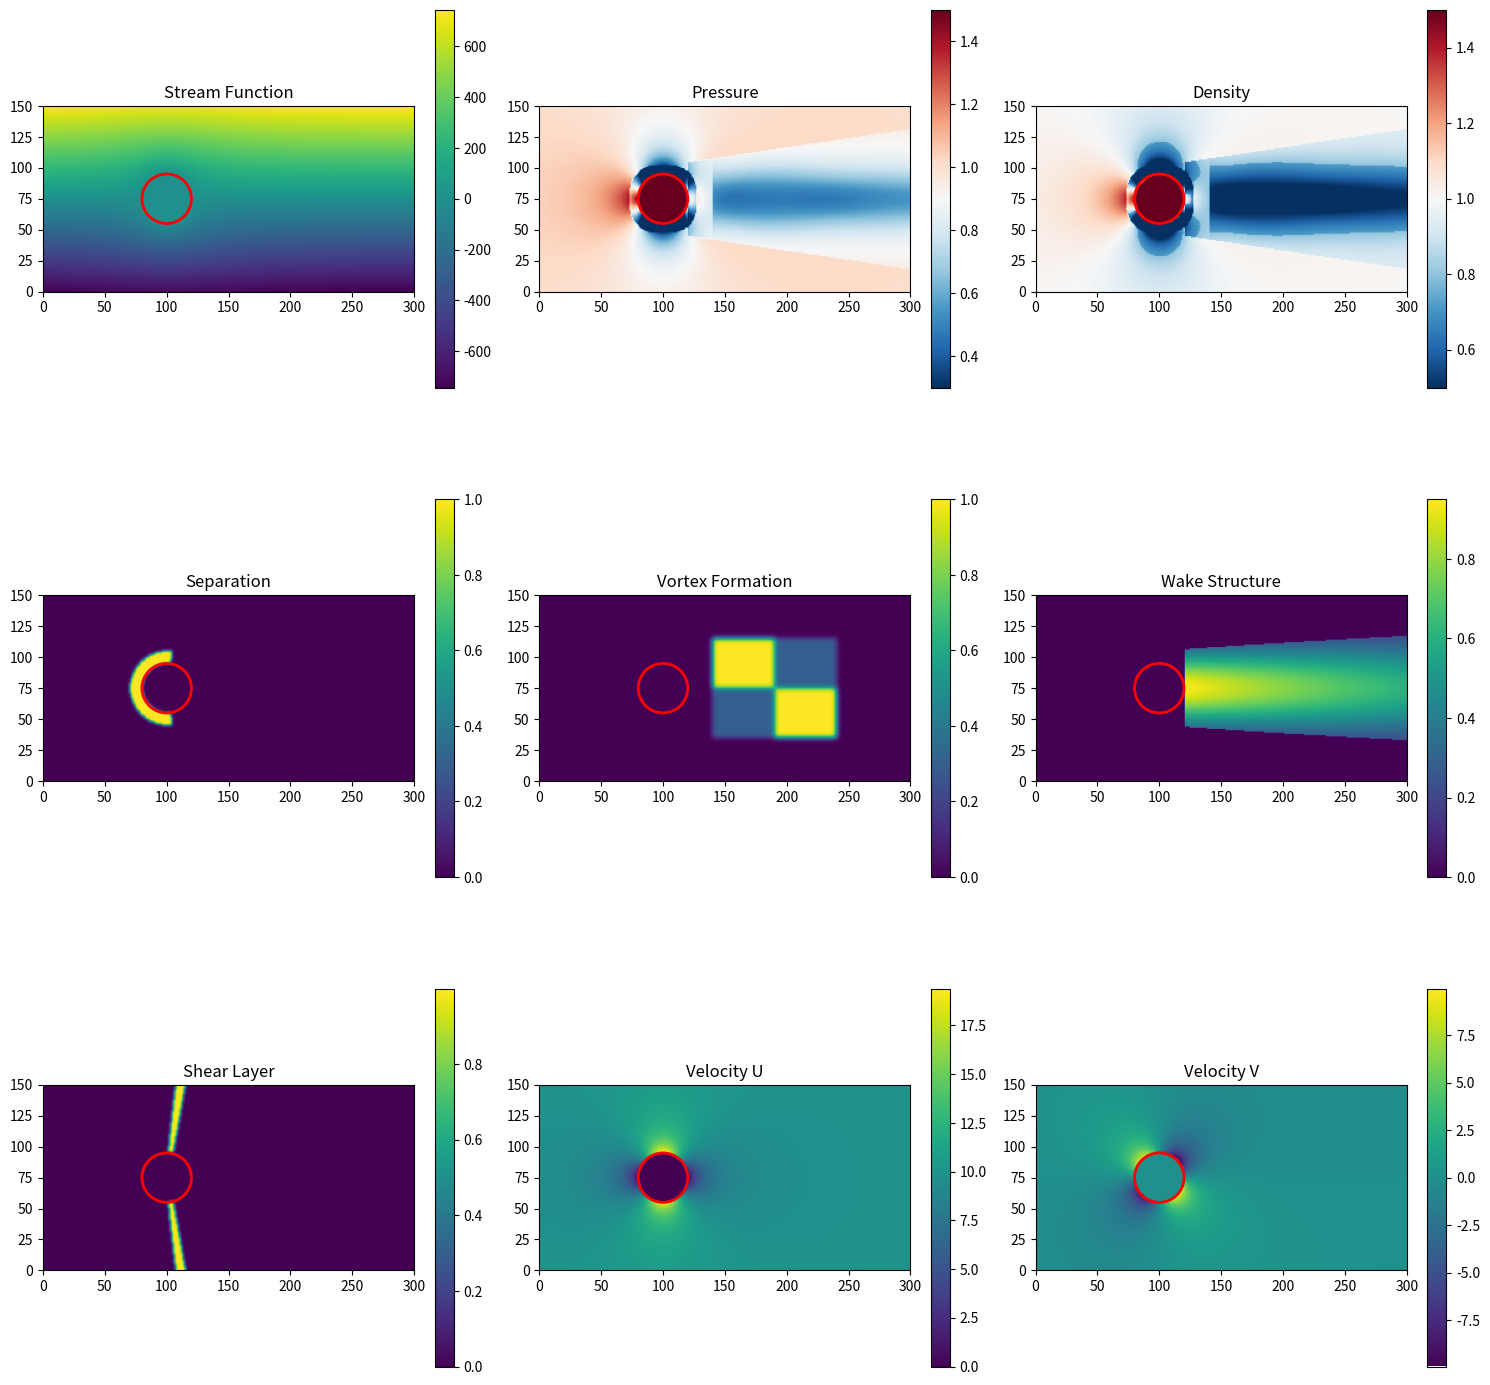
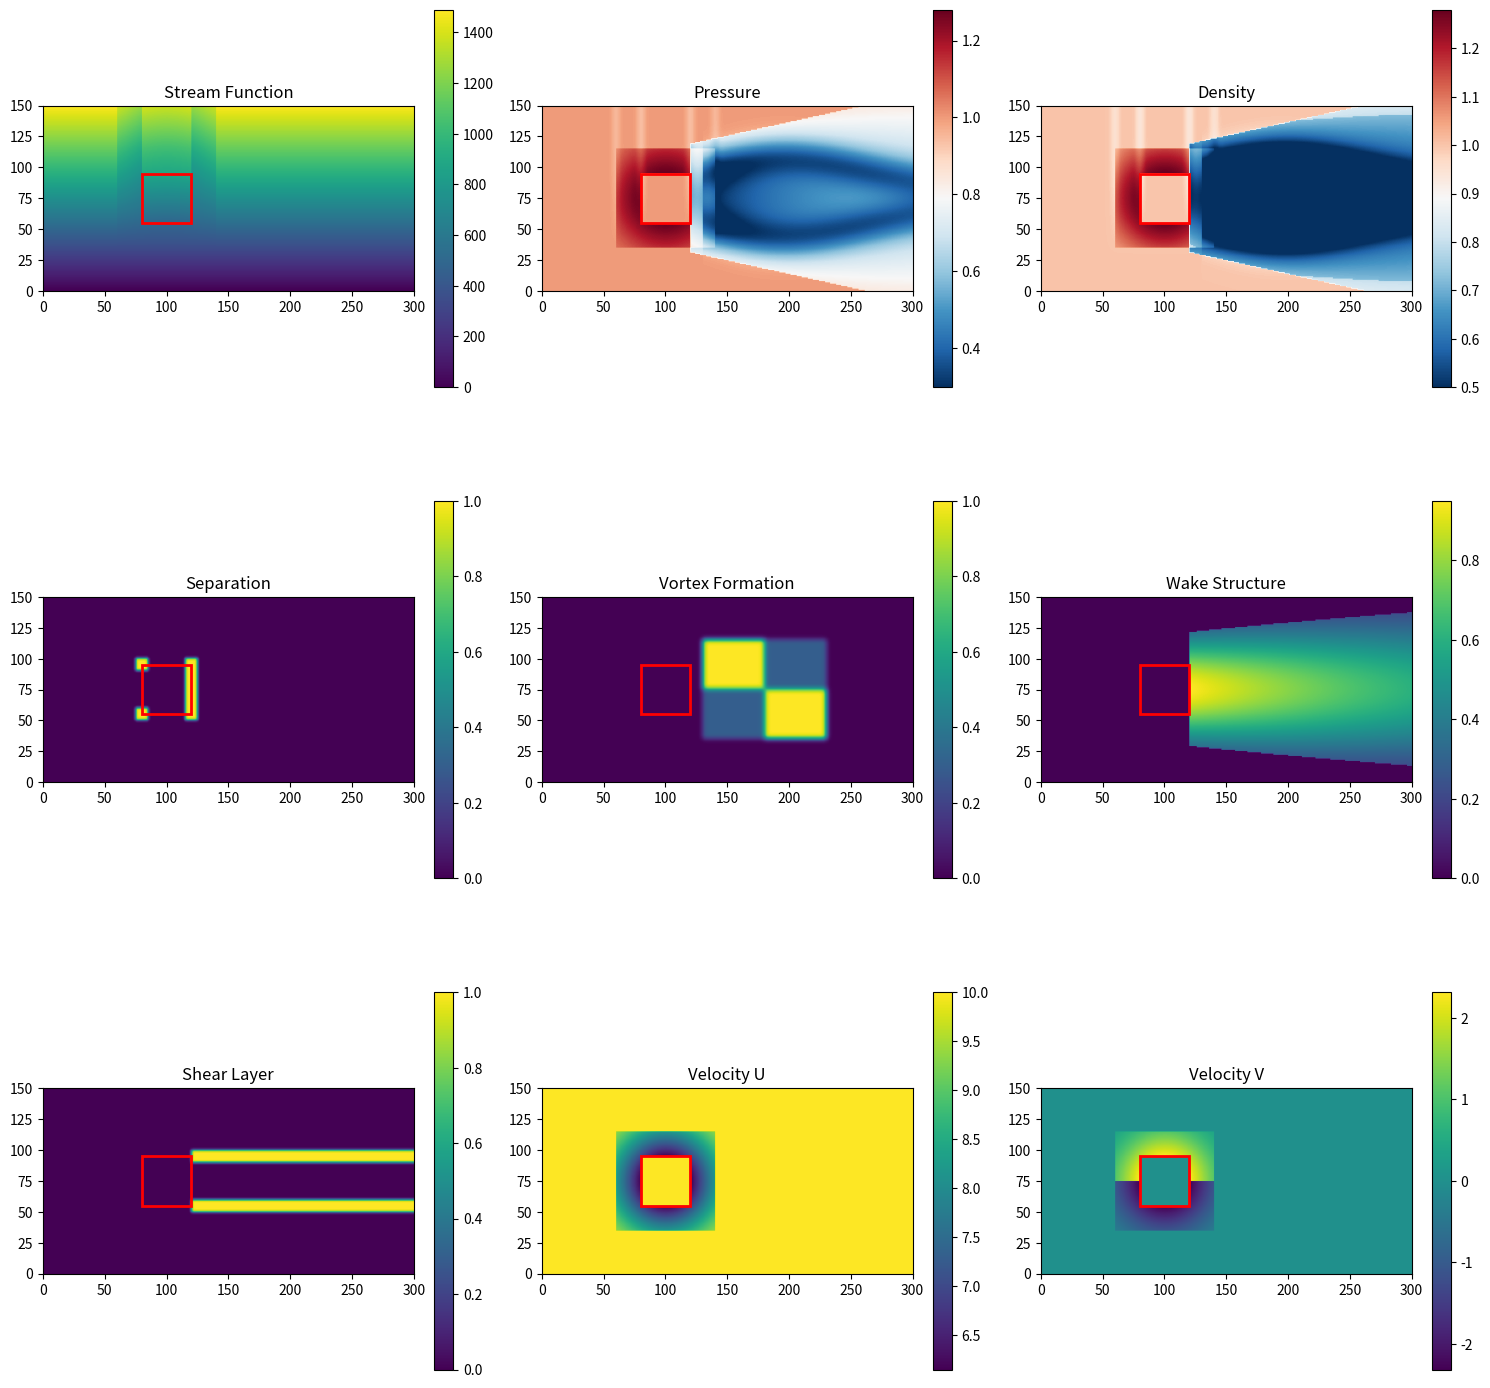

Source code (Python) for these figures, in order:
#!/usr/bin/env python3
# -*- coding: utf-8 -*-
"""
Geometric Bernoulli Map Generator for GET Wind™
理想流体の幾何学的構造を持つ圧力・密度場生成器

物理的に正しい流線形状と圧力分布を生成し、
粘性粒子法との美しい責務分担を実現！
"""

import numpy as np
import matplotlib.pyplot as plt
from scipy.ndimage import gaussian_filter
from dataclasses import dataclass
from typing import Tuple, Optional, Dict
import json

# ==============================
# Configuration Classes
# ==============================

@dataclass
class ObstacleConfig:
    """障害物の設定"""
    shape_type: str  # 'cylinder', 'square', 'airfoil'
    center_x: float = 100.0
    center_y: float = 75.0
    size: float = 20.0  # 特性長さ（円柱なら半径、角柱なら半幅）
    angle: float = 0.0  # 迎角[deg]

@dataclass
class FlowConfig:
    """流れの条件"""
    U_inf: float = 10.0      # 一様流速度 [m/s]
    rho_inf: float = 1.225   # 基準密度 [kg/m³]
    Re: float = 200.0        # Reynolds数（形状特性の決定用）

@dataclass
class GridConfig:
    """計算グリッド設定"""
    nx: int = 300
    ny: int = 150
    x_min: float = 0.0
    x_max: float = 300.0
    y_min: float = 0.0
    y_max: float = 150.0
    
    @property
    def dx(self) -> float:
        return (self.x_max - self.x_min) / self.nx
    
    @property
    def dy(self) -> float:
        return (self.y_max - self.y_min) / self.ny

# ==============================
# Geometric Bernoulli Field Calculator
# ==============================

class GeometricBernoulliCalculator:
    """幾何学的ベルヌーイ場の計算"""
    
    def __init__(self, obstacle: ObstacleConfig, flow: FlowConfig, grid: GridConfig):
        self.obstacle = obstacle
        self.flow = flow
        self.grid = grid
        
        # グリッド生成
        self.x = np.linspace(grid.x_min, grid.x_max, grid.nx)
        self.y = np.linspace(grid.y_min, grid.y_max, grid.ny)
        self.X, self.Y = np.meshgrid(self.x, self.y, indexing='ij')
        
        # 形状別の物理パラメータ（Re=200での実験値）
        self.physics_params = self._get_physics_params()
        
    def _get_physics_params(self) -> Dict:
        """形状別の物理パラメータ（実験値ベース）"""
        if self.obstacle.shape_type == 'cylinder':
            return {
                'separation_angle': np.pi/2.2,  # 約82度
                'wake_width_factor': 1.5,
                'vortex_formation_length': 2.0,  # 直径の2倍後方
                'strouhal_number': 0.195,
                'base_pressure': -0.9,  # 背圧係数
                'recovery_length': 10.0,  # 圧力回復長さ（直径単位）
            }
        elif self.obstacle.shape_type == 'square':
            return {
                'separation_angle': np.pi/2,  # 90度（エッジ）
                'wake_width_factor': 2.2,
                'vortex_formation_length': 1.5,
                'strouhal_number': 0.14,
                'base_pressure': -1.4,
                'recovery_length': 15.0,
            }
        else:
            raise ValueError(f"Unknown shape: {self.obstacle.shape_type}")
    
    def calculate_all_fields(self) -> Dict[str, np.ndarray]:
        """全ての場を計算"""
        print(f"Calculating geometric fields for {self.obstacle.shape_type}...")
        
        # 1. 流線関数と速度場
        psi, u, v = self.calculate_stream_function()
        
        # 2. 幾何学的圧力場
        pressure = self.calculate_geometric_pressure(psi, u, v)
        
        # 3. 密度場（圧力から導出）
        density = self.calculate_density_from_pressure(pressure)
        
        # 4. 剥離領域
        separation = self.calculate_separation_zones()
        
        # 5. 渦形成領域
        vortex_formation = self.calculate_vortex_formation_zones()
        
        # 6. 後流構造
        wake_structure = self.calculate_wake_structure()
        
        # 7. せん断層
        shear_layer = self.calculate_shear_layers()
        
        return {
            'stream_function': psi,
            'velocity_u': u,
            'velocity_v': v,
            'pressure': pressure,
            'density': density,
            'separation': separation,
            'vortex_formation': vortex_formation,
            'wake_structure': wake_structure,
            'shear_layer': shear_layer
        }
    
    def calculate_stream_function(self) -> Tuple[np.ndarray, np.ndarray, np.ndarray]:
        """流線関数と速度場の計算"""
        cx, cy = self.obstacle.center_x, self.obstacle.center_y
        R = self.obstacle.size
        U = self.flow.U_inf
        
        if self.obstacle.shape_type == 'cylinder':
            # 円柱周りの流線関数
            dx = self.X - cx
            dy = self.Y - cy
            r = np.sqrt(dx**2 + dy**2)
            theta = np.arctan2(dy, dx)
            
            # ψ = U∞r sin(θ)(1 - R²/r²)
            psi = np.where(r > R,
                          U * r * np.sin(theta) * (1 - (R/r)**2),
                          0)
            
            # 速度成分（流線関数から導出）
            u = np.where(r > R,
                        U * (1 - (R/r)**2 * np.cos(2*theta)),
                        0)
            v = np.where(r > R,
                        -U * (R/r)**2 * np.sin(2*theta),
                        0)
            
        elif self.obstacle.shape_type == 'square':
            # 角柱（近似的な取り扱い）
            dx = self.X - cx
            dy = self.Y - cy
            
            # 角柱の外側判定
            outside = (np.abs(dx) > R) | (np.abs(dy) > R)
            
            # Schwarz-Christoffel変換の近似
            psi = np.zeros_like(self.X)
            u = np.ones_like(self.X) * U
            v = np.zeros_like(self.Y)
            
            # 角柱周りの流れ（簡易モデル）
            for i in range(self.grid.nx):
                for j in range(self.grid.ny):
                    if outside[i, j]:
                        x, y = self.X[i, j], self.Y[i, j]
                        # 角の影響を考慮
                        if np.abs(x - cx) < 2*R and np.abs(y - cy) < 2*R:
                            # 流れの偏向
                            deflection = np.exp(-((x-cx)**2 + (y-cy)**2) / (4*R**2))
                            u[i, j] = U * (1 - 0.5*deflection)
                            if y > cy:
                                v[i, j] = U * 0.3 * deflection
                            else:
                                v[i, j] = -U * 0.3 * deflection
            
            # 流線関数の計算（速度場から逆算）
            psi = self._velocity_to_stream_function(u, v)
        
        return psi, u, v
    
    def _velocity_to_stream_function(self, u: np.ndarray, v: np.ndarray) -> np.ndarray:
        """速度場から流線関数を計算（積分）"""
        psi = np.zeros_like(u)
        # 簡易的な積分（下端から）
        for i in range(self.grid.nx):
            for j in range(1, self.grid.ny):
                psi[i, j] = psi[i, j-1] + u[i, j-1] * self.grid.dy
        return psi
    
    def calculate_geometric_pressure(self, psi: np.ndarray, 
                                   u: np.ndarray, v: np.ndarray) -> np.ndarray:
        """幾何学的圧力場の計算"""
        U_inf = self.flow.U_inf
        params = self.physics_params
        
        # 1. 基本ベルヌーイ圧力
        V_squared = u**2 + v**2
        Cp_bernoulli = 1.0 - V_squared / U_inf**2  # 圧力係数
        
        # 2. 流線の曲率による補正
        curvature = self._compute_streamline_curvature(psi)
        Cp_curvature = -0.1 * curvature * np.sqrt(V_squared) / U_inf
        
        # 3. 後流での圧力欠損（実験値ベース）
        wake_pressure_deficit = self._compute_wake_pressure_deficit()
        
        # 4. 渦形成領域での圧力変動
        vortex_pressure = self._compute_vortex_pressure_pattern()
        
        # 5. 合成
        Cp = Cp_bernoulli + Cp_curvature + wake_pressure_deficit + vortex_pressure
        
        # 圧力比として返す（無次元）
        pressure_ratio = 1.0 + 0.5 * Cp
        
        return np.clip(pressure_ratio, 0.3, 2.0)
    
    def _compute_streamline_curvature(self, psi: np.ndarray) -> np.ndarray:
        """流線の曲率を計算"""
        # 流線関数の勾配
        dpsi_dx = np.gradient(psi, self.grid.dx, axis=0)
        dpsi_dy = np.gradient(psi, self.grid.dy, axis=1)
        
        # 二階微分
        d2psi_dx2 = np.gradient(dpsi_dx, self.grid.dx, axis=0)
        d2psi_dy2 = np.gradient(dpsi_dy, self.grid.dy, axis=1)
        
        # 曲率の近似
        grad_norm = np.sqrt(dpsi_dx**2 + dpsi_dy**2) + 1e-8
        curvature = np.abs(d2psi_dx2 + d2psi_dy2) / grad_norm
        
        # スムージング
        curvature = gaussian_filter(curvature, sigma=2.0)
        
        return np.clip(curvature, 0, 10.0)
    
    def _compute_wake_pressure_deficit(self) -> np.ndarray:
        """後流での圧力欠損"""
        cx, cy = self.obstacle.center_x, self.obstacle.center_y
        R = self.obstacle.size
        params = self.physics_params
        
        deficit = np.zeros_like(self.X)
        
        # 後流領域
        x_wake = self.X - cx - R
        y_wake = self.Y - cy
        
        # 基底圧力（実験値）
        base_pressure = params['base_pressure']
        
        # 後流幅（下流に向かって広がる）
        wake_width = R * params['wake_width_factor'] * (1 + x_wake / (10*R))
        
        # 圧力回復
        recovery = 1 - np.exp(-x_wake / (params['recovery_length'] * R))
        
        # 後流内での圧力分布
        in_wake = (x_wake > 0) & (np.abs(y_wake) < wake_width)
        
        # Y方向のガウス分布
        y_distribution = np.exp(-(y_wake / wake_width)**2)
        
        deficit = np.where(in_wake,
                          base_pressure * (1 - recovery) * y_distribution,
                          0)
        
        return deficit
    
    def _compute_vortex_pressure_pattern(self) -> np.ndarray:
        """渦形成パターンによる圧力変動"""
        cx, cy = self.obstacle.center_x, self.obstacle.center_y
        R = self.obstacle.size
        params = self.physics_params
        
        pattern = np.zeros_like(self.X)
        
        # 渦形成領域
        x_wake = self.X - cx - R * params['vortex_formation_length']
        y_wake = self.Y - cy
        
        if self.obstacle.shape_type == 'cylinder':
            # カルマン渦列の幾何学的パターン
            St = params['strouhal_number']
            wavelength = 1.0 / St * 2 * R  # 渦の間隔
            
            # 上下交互の渦列
            phase = 2 * np.pi * x_wake / wavelength
            amplitude = 0.5 * R * np.exp(-x_wake / (10*R))
            
            # 上側渦列
            upper_vortex_y = amplitude * np.sin(phase)
            upper_distance = np.abs(y_wake - upper_vortex_y)
            upper_pressure = -0.3 * np.exp(-(upper_distance / R)**2)
            
            # 下側渦列（位相が逆）
            lower_vortex_y = -amplitude * np.sin(phase)
            lower_distance = np.abs(y_wake - lower_vortex_y)
            lower_pressure = -0.3 * np.exp(-(lower_distance / R)**2)
            
            pattern = np.where(x_wake > 0, upper_pressure + lower_pressure, 0)
            
        elif self.obstacle.shape_type == 'square':
            # より強い渦、より規則的
            St = params['strouhal_number']
            wavelength = 1.0 / St * 2 * R
            
            phase = 2 * np.pi * x_wake / wavelength
            amplitude = 0.8 * R * np.exp(-x_wake / (15*R))
            
            # エッジから放出される強い渦
            upper_vortex_y = R + amplitude * np.sin(phase)
            lower_vortex_y = -R - amplitude * np.sin(phase)
            
            upper_distance = np.abs(y_wake - upper_vortex_y)
            lower_distance = np.abs(y_wake - lower_vortex_y)
            
            # 角柱は渦が強い
            upper_pressure = -0.5 * np.exp(-(upper_distance / (0.8*R))**2)
            lower_pressure = -0.5 * np.exp(-(lower_distance / (0.8*R))**2)
            
            pattern = np.where(x_wake > 0, upper_pressure + lower_pressure, 0)
        
        return pattern
    
    def calculate_density_from_pressure(self, pressure: np.ndarray) -> np.ndarray:
        """圧力から密度を計算（等温過程）"""
        # ρ/ρ∞ = P/P∞（理想気体、等温）
        density_ratio = pressure
        
        # 渦コアでの密度低下を強調
        vortex_regions = pressure < 0.8
        density_ratio = np.where(vortex_regions,
                                 density_ratio * 0.9,
                                 density_ratio)
        
        return np.clip(density_ratio, 0.5, 1.5)
    
    def calculate_separation_zones(self) -> np.ndarray:
        """剥離領域の計算"""
        cx, cy = self.obstacle.center_x, self.obstacle.center_y
        R = self.obstacle.size
        params = self.physics_params
        
        separation = np.zeros_like(self.X)
        
        if self.obstacle.shape_type == 'cylinder':
            # 剥離点から下流
            dx = self.X - cx
            dy = self.Y - cy
            r = np.sqrt(dx**2 + dy**2)
            theta = np.arctan2(dy, dx)
            
            # 剥離角度以降
            sep_angle = params['separation_angle']
            is_separated = ((np.abs(theta) > sep_angle) & (np.abs(theta) < np.pi) &
                          (r > R) & (r < R + 10))
            
            separation = np.where(is_separated, 1.0, 0.0)
            
        elif self.obstacle.shape_type == 'square':
            # エッジから即座に剥離
            dx = self.X - cx
            dy = self.Y - cy
            
            # 前縁エッジ
            at_edges = ((np.abs(dx - R) < 5) & (np.abs(dy) <= R))
            # コーナー
            at_corners = ((np.abs(np.abs(dx) - R) < 5) & 
                         (np.abs(np.abs(dy) - R) < 5))
            
            separation = np.where(at_edges | at_corners, 1.0, 0.0)
        
        # スムージング
        separation = gaussian_filter(separation, sigma=1.0)
        
        return separation
    
    def calculate_vortex_formation_zones(self) -> np.ndarray:
        """渦形成領域"""
        cx, cy = self.obstacle.center_x, self.obstacle.center_y
        R = self.obstacle.size
        params = self.physics_params
        
        formation = np.zeros_like(self.X)
        
        # 渦形成長さの位置から開始
        x_formation = self.X - cx - R * params['vortex_formation_length']
        y_wake = self.Y - cy
        
        # 渦形成領域（後流の初期部分）
        in_formation = ((x_formation > 0) & 
                       (x_formation < 5*R) &
                       (np.abs(y_wake) < 2*R))
        
        # 上下で交互に強くなる
        upper_strength = np.where(y_wake > 0, 1.0, 0.3)
        lower_strength = np.where(y_wake <= 0, 1.0, 0.3)
        
        alternating = np.sin(2*np.pi * x_formation / (5*R))
        
        formation = np.where(in_formation,
                           np.where(alternating > 0,
                                   upper_strength,
                                   lower_strength),
                           0)
        
        return gaussian_filter(formation, sigma=2.0)
    
    def calculate_wake_structure(self) -> np.ndarray:
        """後流構造"""
        cx, cy = self.obstacle.center_x, self.obstacle.center_y
        R = self.obstacle.size
        params = self.physics_params
        
        wake = np.zeros_like(self.X)
        
        x_wake = self.X - cx
        y_wake = self.Y - cy
        
        # 後流幅
        wake_width = R * params['wake_width_factor'] * np.sqrt(1 + x_wake / (10*R))
        
        in_wake = (x_wake > R) & (np.abs(y_wake) < wake_width)
        
        # 中心ほど強い
        intensity = np.exp(-(y_wake / wake_width)**2)
        
        # 下流に向かって減衰
        decay = np.exp(-x_wake / (20*R))
        
        wake = np.where(in_wake, intensity * decay, 0)
        
        return wake
    
    def calculate_shear_layers(self) -> np.ndarray:
        """せん断層（剥離せん断層）"""
        cx, cy = self.obstacle.center_x, self.obstacle.center_y
        R = self.obstacle.size
        
        shear = np.zeros_like(self.X)
        
        if self.obstacle.shape_type == 'cylinder':
            # 剥離点から放出されるせん断層
            dx = self.X - cx
            dy = self.Y - cy
            r = np.sqrt(dx**2 + dy**2)
            theta = np.arctan2(dy, dx)
            
            # 上下の剥離せん断層
            upper_shear_angle = self.physics_params['separation_angle']
            lower_shear_angle = -upper_shear_angle
            
            # せん断層の厚さ
            shear_thickness = 0.1 * R * np.sqrt(1 + (r - R) / R)
            
            upper_shear = np.abs(theta - upper_shear_angle) < shear_thickness / r
            lower_shear = np.abs(theta - lower_shear_angle) < shear_thickness / r
            
            shear = np.where((r > R) & (upper_shear | lower_shear), 1.0, 0.0)
            
        elif self.obstacle.shape_type == 'square':
            # エッジから放出される強いせん断層
            dx = self.X - cx
            dy = self.Y - cy
            
            # 上下エッジから
            from_upper_edge = ((dx > R) & (np.abs(dy - R) < 5))
            from_lower_edge = ((dx > R) & (np.abs(dy + R) < 5))
            
            shear = np.where(from_upper_edge | from_lower_edge, 1.0, 0.0)
        
        return gaussian_filter(shear, sigma=1.0)
    
    def visualize_fields(self, fields: Dict[str, np.ndarray]) -> None:
        """場の可視化"""
        fig, axes = plt.subplots(3, 3, figsize=(15, 15))
        
        extent = [self.grid.x_min, self.grid.x_max, 
                 self.grid.y_min, self.grid.y_max]
        
        # 各場をプロット
        field_names = ['stream_function', 'pressure', 'density',
                      'separation', 'vortex_formation', 'wake_structure',
                      'shear_layer', 'velocity_u', 'velocity_v']
        
        for ax, name in zip(axes.flat, field_names):
            if name in fields:
                im = ax.imshow(fields[name].T, origin='lower',
                             extent=extent, aspect='equal',
                             cmap='RdBu_r' if 'pressure' in name or 'density' in name else 'viridis')
                ax.set_title(name.replace('_', ' ').title())
                plt.colorbar(im, ax=ax, fraction=0.046)
                
                # 障害物を描画
                if self.obstacle.shape_type == 'cylinder':
                    circle = plt.Circle((self.obstacle.center_x, self.obstacle.center_y),
                                       self.obstacle.size, fill=False, color='red', linewidth=2)
                    ax.add_patch(circle)
                elif self.obstacle.shape_type == 'square':
                    rect = plt.Rectangle(
                        (self.obstacle.center_x - self.obstacle.size,
                         self.obstacle.center_y - self.obstacle.size),
                        2 * self.obstacle.size, 2 * self.obstacle.size,
                        fill=False, color='red', linewidth=2
                    )
                    ax.add_patch(rect)
        
        plt.tight_layout()
        plt.show()

# ==============================
# Main Function
# ==============================

def generate_geometric_map(shape='cylinder', Re=200, save=True):
    """幾何学的ベルヌーイマップを生成"""
    
    print(f"\n{'='*60}")
    print(f"Generating Geometric Bernoulli Map")
    print(f"Shape: {shape}, Re: {Re}")
    print(f"{'='*60}")
    
    # 設定
    obstacle = ObstacleConfig(shape_type=shape)
    flow = FlowConfig(Re=Re)
    grid = GridConfig()
    
    # 計算
    calculator = GeometricBernoulliCalculator(obstacle, flow, grid)
    fields = calculator.calculate_all_fields()
    
    # 保存
    if save:
        filename = f"{shape}_Re{int(Re)}_geometric.npz"
        
        # メタデータ
        metadata = {
            'obstacle': obstacle.__dict__,
            'flow': flow.__dict__,
            'grid': grid.__dict__,
            'physics_params': calculator.physics_params
        }
        
        # 保存
        save_dict = {**fields, 'metadata': json.dumps(metadata)}
        np.savez_compressed(filename, **save_dict)
        print(f"\nSaved to {filename}")
        
        # 統計表示
        print("\nField statistics:")
        for name, field in fields.items():
            print(f"  {name:20s}: min={field.min():.3f}, "
                  f"max={field.max():.3f}, mean={field.mean():.3f}")
    
    # 可視化
    calculator.visualize_fields(fields)
    
    return fields

# ==============================
# 使用例
# ==============================

if __name__ == "__main__":
    # 円柱のマップ生成
    cylinder_fields = generate_geometric_map('cylinder', Re=200)
    
    # 角柱のマップ生成
    square_fields = generate_geometric_map('square', Re=200)
    
    print("\n✨ Geometric Bernoulli Maps generated!")
    print("Ready for GET Wind™ particle simulation!")
